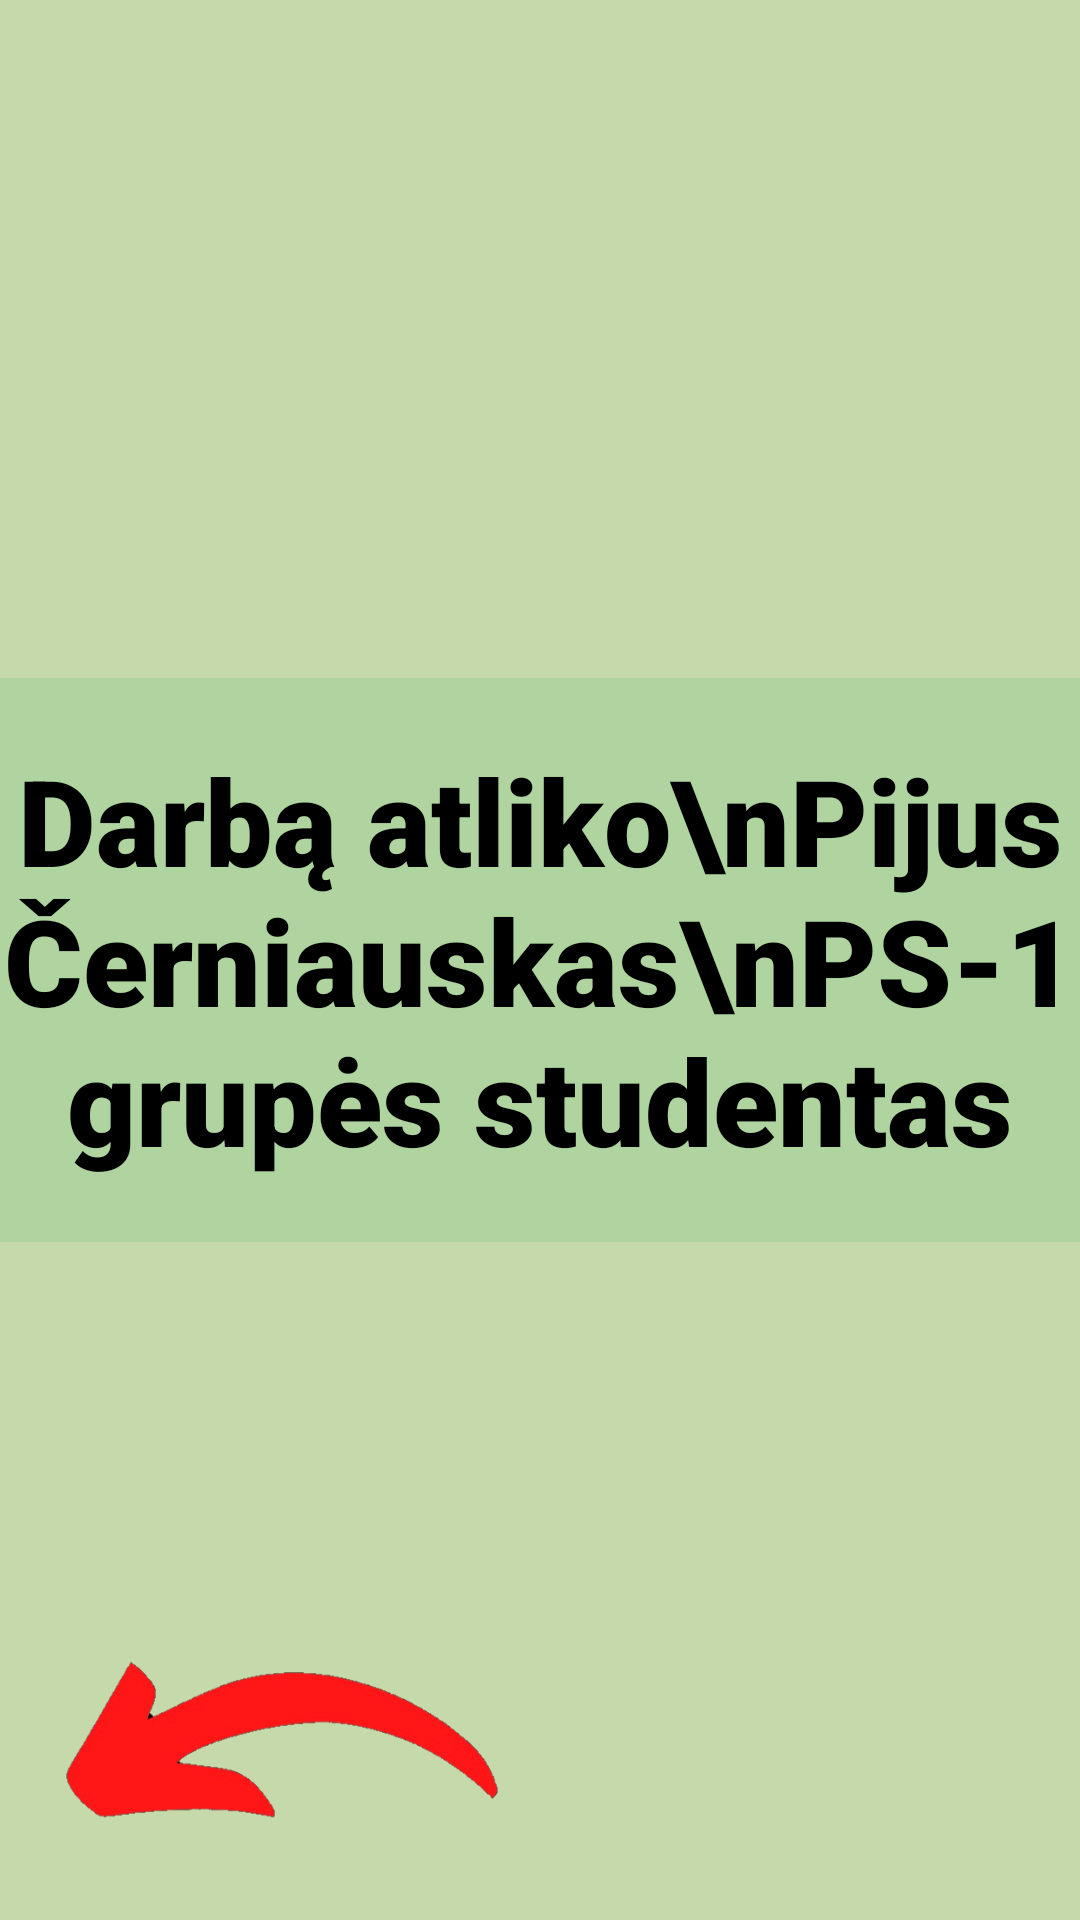

Here is an Android app screen rendered from its layout file. Give the layout XML and the strings, colors and styles it references.
<!-- AndroidManifest.xml: application theme Theme.Pasaka -->
<!-- res/layout/activity_septintas_puslapis.xml -->
<?xml version="1.0" encoding="utf-8"?>
<LinearLayout xmlns:android="http://schemas.android.com/apk/res/android"
    xmlns:app="http://schemas.android.com/apk/res-auto"
    xmlns:tools="http://schemas.android.com/tools"
    android:layout_width="match_parent"
    android:layout_height="match_parent"
    tools:context=".septintasPuslapis"
    android:background="#C5D9AB">

    <FrameLayout
        android:layout_width="match_parent"
        android:layout_height="match_parent">


        <TextView
            android:id="@+id/title3"
            android:layout_width="match_parent"
            android:layout_height="wrap_content"
            android:orientation="horizontal"
            android:paddingTop="10pt"
            android:paddingBottom="10pt"
            android:layout_gravity="center"
            android:background="#afd49f"
            android:text="Darbą atliko\nPijus Černiauskas\nPS-1 grupės studentas"
            android:textColor="@color/black"
            android:textAlignment="center"
            android:fontFamily="sans-serif-black"
            android:textSize="40sp">
        </TextView>

        <ImageView
            android:id="@+id/rodykleDesine"
            android:layout_width="188dp"
            android:layout_height="116dp"
            android:layout_gravity="bottom|end"
            app:srcCompat="@drawable/rodykle1" />

        <ImageView
            android:id="@+id/rodykleKaire"
            android:layout_width="188dp"
            android:layout_height="116dp"
            android:layout_gravity="bottom|left"
            app:srcCompat="@drawable/rodykle2" />
    </FrameLayout>

</LinearLayout>
<!-- resources referenced by this layout -->
<resources>
  <!-- drawable rodykle2: png bitmap (drawable, 32575 bytes) -->
  <style name="Theme.Pasaka" parent="Theme.MaterialComponents.DayNight.DarkActionBar">
          
          <item name="colorPrimary">@color/purple_500</item>
          <item name="colorPrimaryVariant">@color/purple_700</item>
          <item name="colorOnPrimary">@color/white</item>
          
          <item name="colorSecondary">@color/teal_200</item>
          <item name="colorSecondaryVariant">@color/teal_700</item>
          <item name="colorOnSecondary">@color/black</item>
          
          <item name="android:statusBarColor">?attr/colorPrimaryVariant</item>
          
      </style>
  <!-- not gathered from this repository: default colours our renderer supplied (Android Studio template values) -->
  <color name="purple_500">#FF6200EE</color>
  <color name="purple_700">#FF3700B3</color>
  <color name="teal_200">#FF03DAC5</color>
  <color name="teal_700">#FF018786</color>
  <color name="black">#FF000000</color>
  <color name="white">#FFFFFFFF</color>
</resources>
